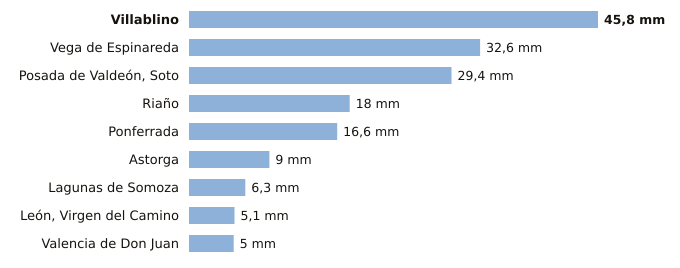

Data behind this chart, as committed beside it:
estacion, provincia, indicativo, mm_6_dias_anteriores, mm_hoy, mm_7_dias, horas_de_hoy
Villablino, León, 1541B, 45.8, 0.0, 45.8, 2
Vega de Espinareda, León, 1561I, 32.6, 0.0, 32.6, 2
Posada de Valdeón, Soto, León, 1178Y, 29.4, 0.0, 29.4, 3
Riaño, León, 2624C, 18.0, 0.0, 18.0, 2
Ponferrada, León, 1549, 16.6, 0.0, 16.6, 3
Astorga, León, 2734D, 9.0, 0.0, 9.0, 3
Lagunas de Somoza, León, 2737E, 6.3, 0.0, 6.3, 3
León, Virgen del Camino, León, 2661, 5.1, 0.0, 5.1, 3
Valencia de Don Juan, León, 2664B, 5.0, 0.0, 5.0, 2
